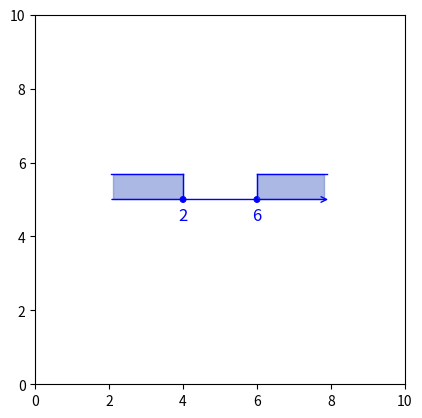

This figure's Python source:

import matplotlib.pyplot as plt
import matplotlib.patches as patches

# Tworzymy figurę i osie
fig, ax = plt.subplots()

# Ustawienia osi
ax.set_xlim(0, 10)
ax.set_ylim(0, 10)
ax.set_aspect('equal')                         # Ustawienie równych proporcji osi
#ax.axis('off')

# ------ Rysowanie przedziału ----------------------------------------------------------------
ax.annotate("", xy=(8, 5), xytext=(2, 5),
            arrowprops=dict(arrowstyle="->", color="blue", fill=False, linewidth=1))
# rysowanie punktu 4
circle = patches.Circle((6, 5), radius=0.08, edgecolor='blue', facecolor='blue', linewidth=0.7)
ax.add_patch(circle)

# Dodanie linii pionowej wychodzącej od środka kółka
x_center1, y_center1 = 6, 5                      # Współrzędne środka kółka
ax.plot([x_center1, x_center1], [y_center1, y_center1 + 0.7], color='blue', linewidth=1)
# Dodanie linii pionowej wychodzącej od środka kółka
x_center2, y_center2 = 4, 5                      # Współrzędne środka kółka
ax.plot([x_center2, x_center2], [y_center2, y_center2 + 0.7], color='blue', linewidth=1)

# Dodanie linii poziomej prostopadłej wychodzącej w lewo
x_end, y_end = x_center2, y_center2 + 0.7        # Punkt końcowy linii pionowej
ax.plot([x_end - 1.95, x_end], [y_end, y_end], color='blue', linewidth=1)
# Dodanie linii poziomej prostopadłej wychodzącej w prawo
x_end, y_end = x_center1, y_center1 + 0.7        # Punkt końcowy linii pionowej
ax.plot([x_end + 1.9, x_end], [y_end, y_end], color='blue', linewidth=1)

# Wypełnienie przestrzeni między równoległymi liniami
ax.fill_between([x_center1 + 1.8, x_center1], y_center1, y_center1 + 0.7, color='#5672C8', alpha=0.5)
ax.fill_between([x_center2 - 1.9, x_center2], y_center2, y_center2 + 0.7, color='#5672C8', alpha=0.5)
# rysowanie punktu 2
circle = patches.Circle((4, 5), radius=0.08, edgecolor='blue', facecolor='blue', linewidth=0.7)
ax.add_patch(circle)
# Dodanie cyfry "4" pod kółkiem
ax.text(6, 4.8, '6', color='blue', ha='center', va='top', fontsize=12)
ax.text(4, 4.8, '2', color='blue', ha='center', va='top', fontsize=12)


# Wyświetlenie wykresu
plt.show()


